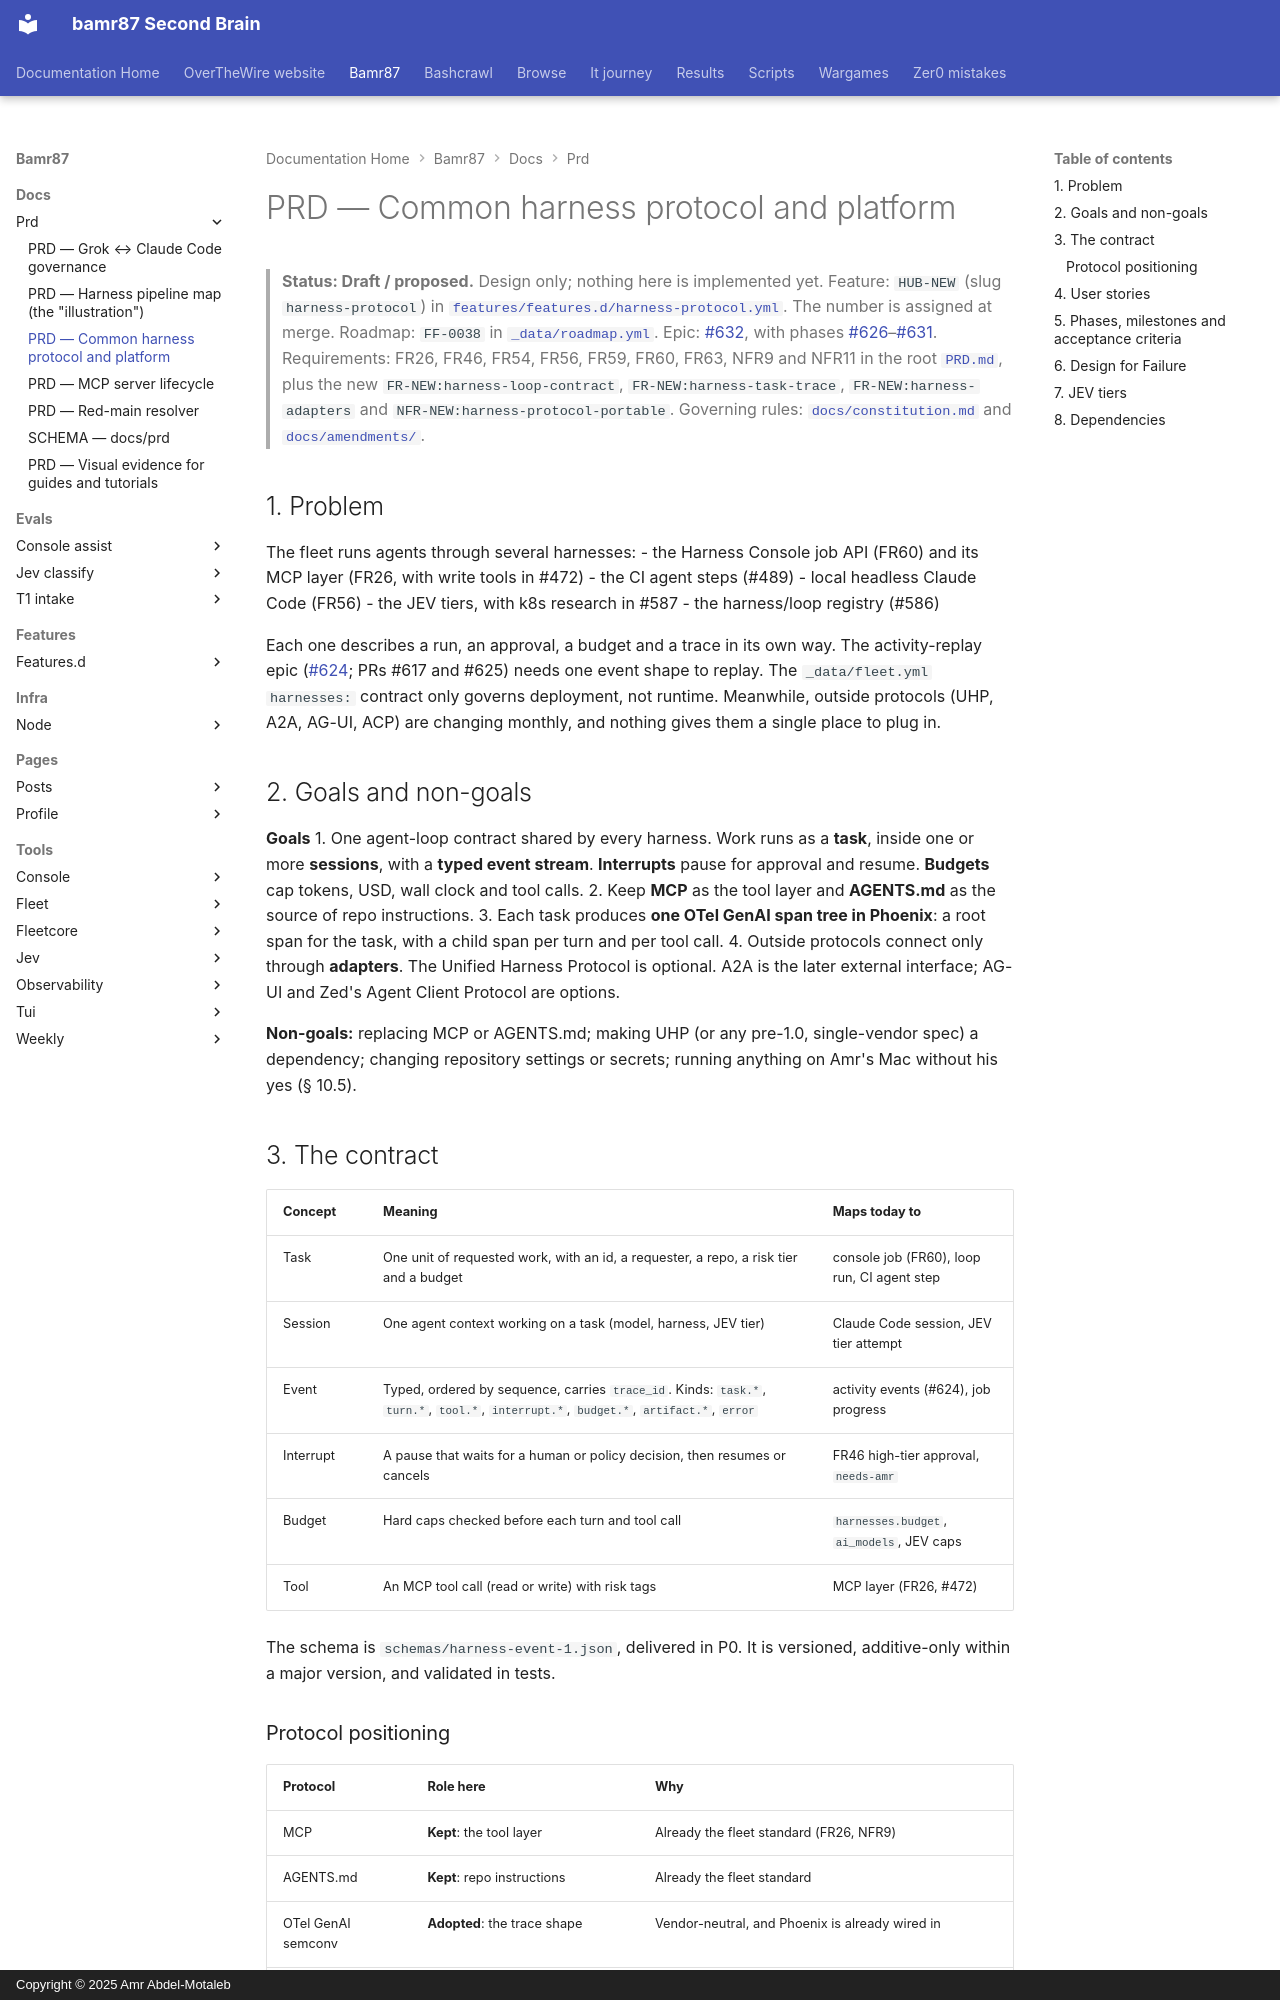

repository: bamr87/README · page: bamr87/docs/prd/HARNESS-PROTOCOL/index.html · generator: mkdocs · copyright: Copyright © 2025 Amr Abdel-Motaleb

---
source_file: docs/prd/HARNESS-PROTOCOL.md
source_repo: bamr87/bamr87
source_url: https://github.com/bamr87/bamr87/blob/main/docs/prd/HARNESS-PROTOCOL.md
title: PRD — Common harness protocol and platform
---
# PRD — Common harness protocol and platform

> **Status: Draft / proposed.** Design only; nothing here is implemented yet.
> Feature: `HUB-NEW` (slug `harness-protocol`) in [`features/features.d/harness-protocol.yml`](../../features/features.d/harness-protocol.yml). The number is assigned at merge.
> Roadmap: `FF-0038` in [`_data/roadmap.yml`](../../_data/roadmap.yml). Epic: [#632](https://github.com/bamr87/bamr87/issues/632), with phases [#626](https://github.com/bamr87/bamr87/issues/626)–[#631](https://github.com/bamr87/bamr87/issues/631).
> Requirements: FR26, FR46, FR54, FR56, FR59, FR60, FR63, NFR9 and NFR11 in the root [`PRD.md`](../../PRD.md), plus the new `FR-NEW:harness-loop-contract`, `FR-NEW:harness-task-trace`, `FR-NEW:harness-adapters` and `NFR-NEW:harness-protocol-portable`.
> Governing rules: [`docs/constitution.md`](../constitution.md) and [`docs/amendments/`](../amendments/).

## 1. Problem

The fleet runs agents through several harnesses:
- the Harness Console job API (FR60) and its MCP layer (FR26, with write tools in #472)
- the CI agent steps (#489)
- local headless Claude Code (FR56)
- the JEV tiers, with k8s research in #587
- the harness/loop registry (#586)

Each one describes a run, an approval, a budget and a trace in its own way. The activity-replay epic ([#624](https://github.com/bamr87/bamr87/issues/624); PRs #617 and #625) needs one event shape to replay. The `_data/fleet.yml` `harnesses:` contract only governs deployment, not runtime. Meanwhile, outside protocols (UHP, A2A, AG-UI, ACP) are changing monthly, and nothing gives them a single place to plug in.

## 2. Goals and non-goals

**Goals**
1. One agent-loop contract shared by every harness. Work runs as a **task**, inside one or more **sessions**, with a **typed event stream**. **Interrupts** pause for approval and resume. **Budgets** cap tokens, USD, wall clock and tool calls.
2. Keep **MCP** as the tool layer and **AGENTS.md** as the source of repo instructions.
3. Each task produces **one OTel GenAI span tree in Phoenix**: a root span for the task, with a child span per turn and per tool call.
4. Outside protocols connect only through **adapters**. The Unified Harness Protocol is optional. A2A is the later external interface; AG-UI and Zed's Agent Client Protocol are options.

**Non-goals:** replacing MCP or AGENTS.md; making UHP (or any pre-1.0, single-vendor spec) a dependency; changing repository settings or secrets; running anything on Amr's Mac without his yes (§ 10.5).
